Run: headless pygame with SDL's dummy video driver; simulated clock (each Clock.tick advances the game by its frame time, no real sleeping); random seed 0; keys injected as events and as key.get_pressed() state; mouse plan: one left click at the window centre at the start of phase 2, then a move to the lower-right quarter at the start of phase 3.
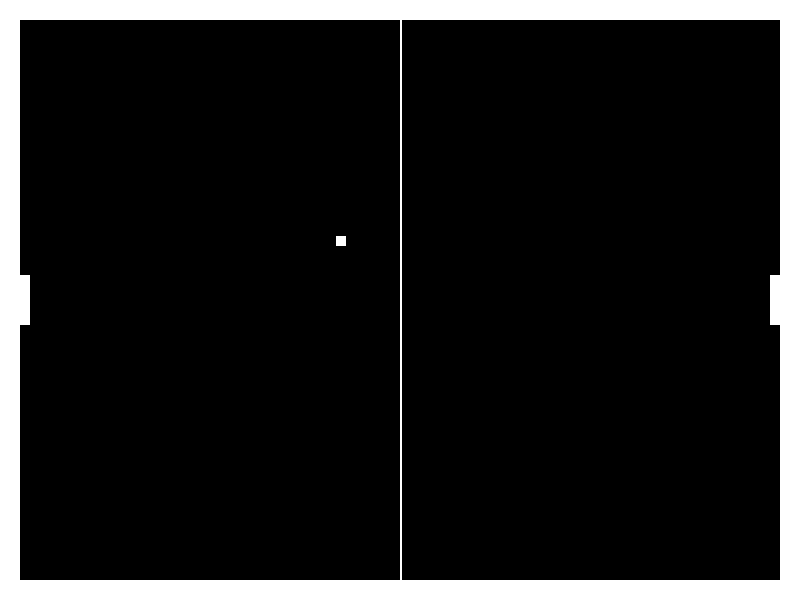
Frame 1 of 4 · flips 1–60 · no input
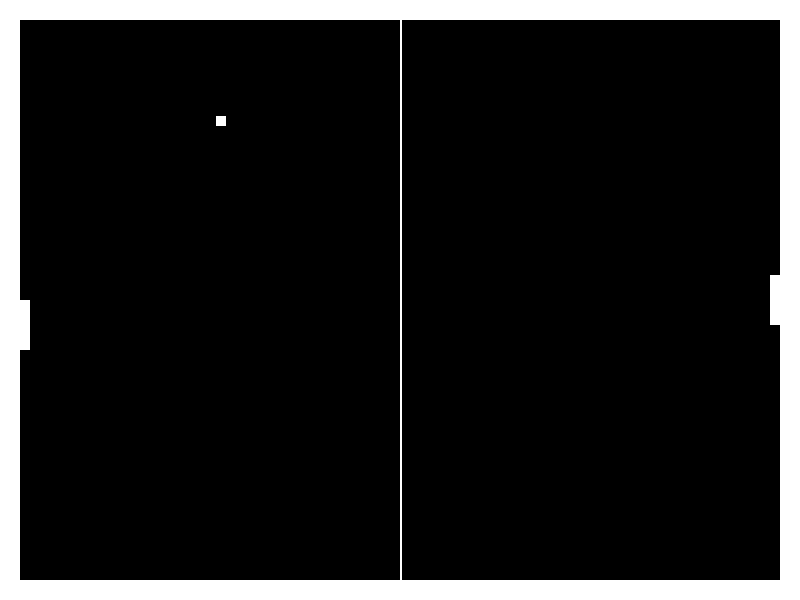
Frame 2 of 4 · flips 61–180 · clicked the window centre · tapped SPACE, RETURN · held RIGHT (→), D
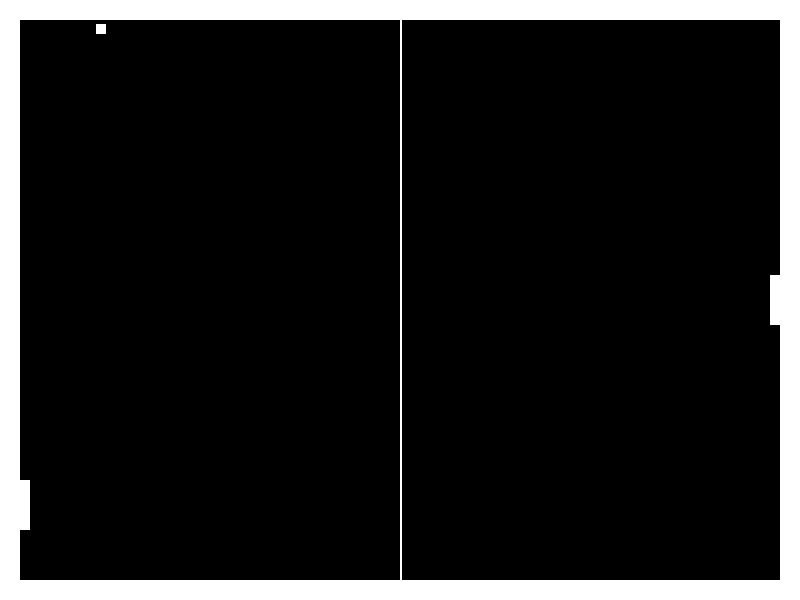
Frame 3 of 4 · flips 181–300 · moved the mouse to the lower-right quarter · held DOWN (↓), S
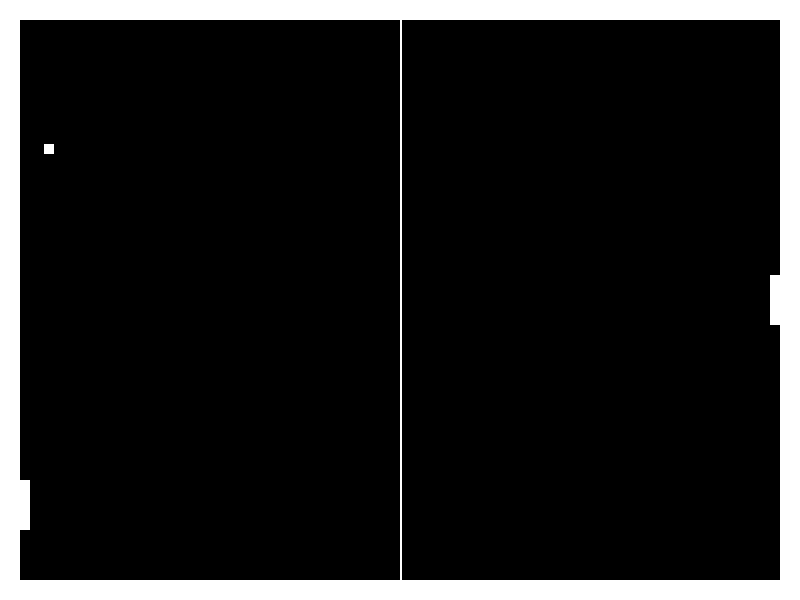
Frame 4 of 4 · flips 301–420 · held LEFT (←), A, UP (↑), W

The pygame program that drew these frames:

"""
Usando a biblioteca Pygame, escreva um programa que implemente o jogo “Pong” (visto no curso), com uma modificação.
Tal modificação consiste em incluir o aumento da velocidade da bola. O aumento será feito de maneira gradual, isto é, cada 10 vezes que a bola bater na paleta do jogador1 a velocidade aumenta em 1. (código e printscreen)
"""

import pygame, sys
from pygame.locals import *

# CONSTANTES
# FPS
FPS = 120

# DISPLAY
LARGURA_TELA = 800
ALTURA_TELA = 600

# GAME
LARGURA_LINHA = 10
PALETA_TAMANHO = 50
PALETAOFFSET = 20

# CORES
PRETO = (0, 0, 0)
BRANCO = (255, 255, 255)


# Função para desenhar o fundo do jogo
def desenha_arena():
    DISPLAYSURF.fill(PRETO)
    # Desenha a quadra
    pygame.draw.rect(DISPLAYSURF, BRANCO, ((0, 0), (LARGURA_TELA, ALTURA_TELA)), LARGURA_LINHA * 2)
    # Desenha a linha no centro
    pygame.draw.line(DISPLAYSURF, BRANCO, ((LARGURA_TELA // 2), 0), ((LARGURA_TELA // 2), ALTURA_TELA), (LARGURA_LINHA // 4))


# Função para desenhar a paleta
def desenha_paleta(paleta):
    # Impede da paleta ir além da borda do fundo
    if paleta.bottom > ALTURA_TELA - LARGURA_LINHA:
        paleta.bottom = ALTURA_TELA - LARGURA_LINHA
    # Impede da paleta ir além da borda do topo
    elif paleta.top < LARGURA_LINHA:
        paleta.top = LARGURA_LINHA
    # Desenha a paleta
    pygame.draw.rect(DISPLAYSURF, BRANCO, paleta)


# Função para desenhar a bola
def desenha_bola(bola):
    pygame.draw.rect(DISPLAYSURF, BRANCO, bola)


# Função para atualizar posição da bola
def movimento_bola(bola, eixo_x, eixo_y):
    bola.x += eixo_x
    bola.y += eixo_y
    return bola


# Verifica por colisão com as bordas
# Retorna uma nova posição caso exista colisão
def verifica_colisao(bola, bolaDirX, bolaDirY):
    if bola.top == LARGURA_LINHA or bola.bottom == (ALTURA_TELA - LARGURA_LINHA):
        bolaDirY = bolaDirY * -1
    if bola.left == LARGURA_LINHA or bola.right == (LARGURA_TELA - LARGURA_LINHA):
        bolaDirX = bolaDirX * -1
    return bolaDirX, bolaDirY


def main():
    pygame.init()
    global DISPLAYSURF

    # Clock
    FPSCLOCK = pygame.time.Clock()
    # Display
    DISPLAYSURF = pygame.display.set_mode((LARGURA_TELA, ALTURA_TELA))
    pygame.display.set_caption("Pong")

    # Posições iniciais
    bolaX = LARGURA_TELA // 2 - LARGURA_LINHA // 2
    bolaY = ALTURA_TELA // 2 - LARGURA_LINHA // 2
    jogadorUm_posicao = (ALTURA_TELA - PALETA_TAMANHO) // 2
    jogadorDois_posicao = (ALTURA_TELA - PALETA_TAMANHO) // 2

    # Altera posição da bola
    bolaDirX = -1
    bolaDirY = -1

    # Criando os retangulos para a bola e paletas.
    paleta1 = pygame.Rect(PALETAOFFSET, jogadorUm_posicao, LARGURA_LINHA, PALETA_TAMANHO)
    paleta2 = pygame.Rect(LARGURA_TELA - PALETAOFFSET - LARGURA_LINHA, jogadorDois_posicao, LARGURA_LINHA,
                          PALETA_TAMANHO)
    bola = pygame.Rect(bolaX, bolaY, LARGURA_LINHA, LARGURA_LINHA)

    # Desenhando as posições iniciais da arena
    desenha_arena()
    desenha_paleta(paleta1)
    desenha_paleta(paleta2)
    desenha_bola(bola)

    while True:
        for event in pygame.event.get():
            if event.type == pygame.QUIT:
                # encerrando janela e finalizando o pygame
                pygame.display.quit()
                pygame.quit()
                sys.exit()
            elif event.type == MOUSEMOTION:
                pygame.mouse.set_visible(0)
                mouseX, mouseY = event.pos
                paleta1.y = mouseY

        desenha_arena()
        desenha_paleta(paleta1)
        desenha_paleta(paleta2)
        desenha_bola(bola)
        bola = movimento_bola(bola, bolaDirX, bolaDirY)
        bolaDirX, bolaDirY = verifica_colisao(bola, bolaDirX, bolaDirY)
        pygame.display.update()
        FPSCLOCK.tick(FPS)


if __name__ == '__main__':
    main()
